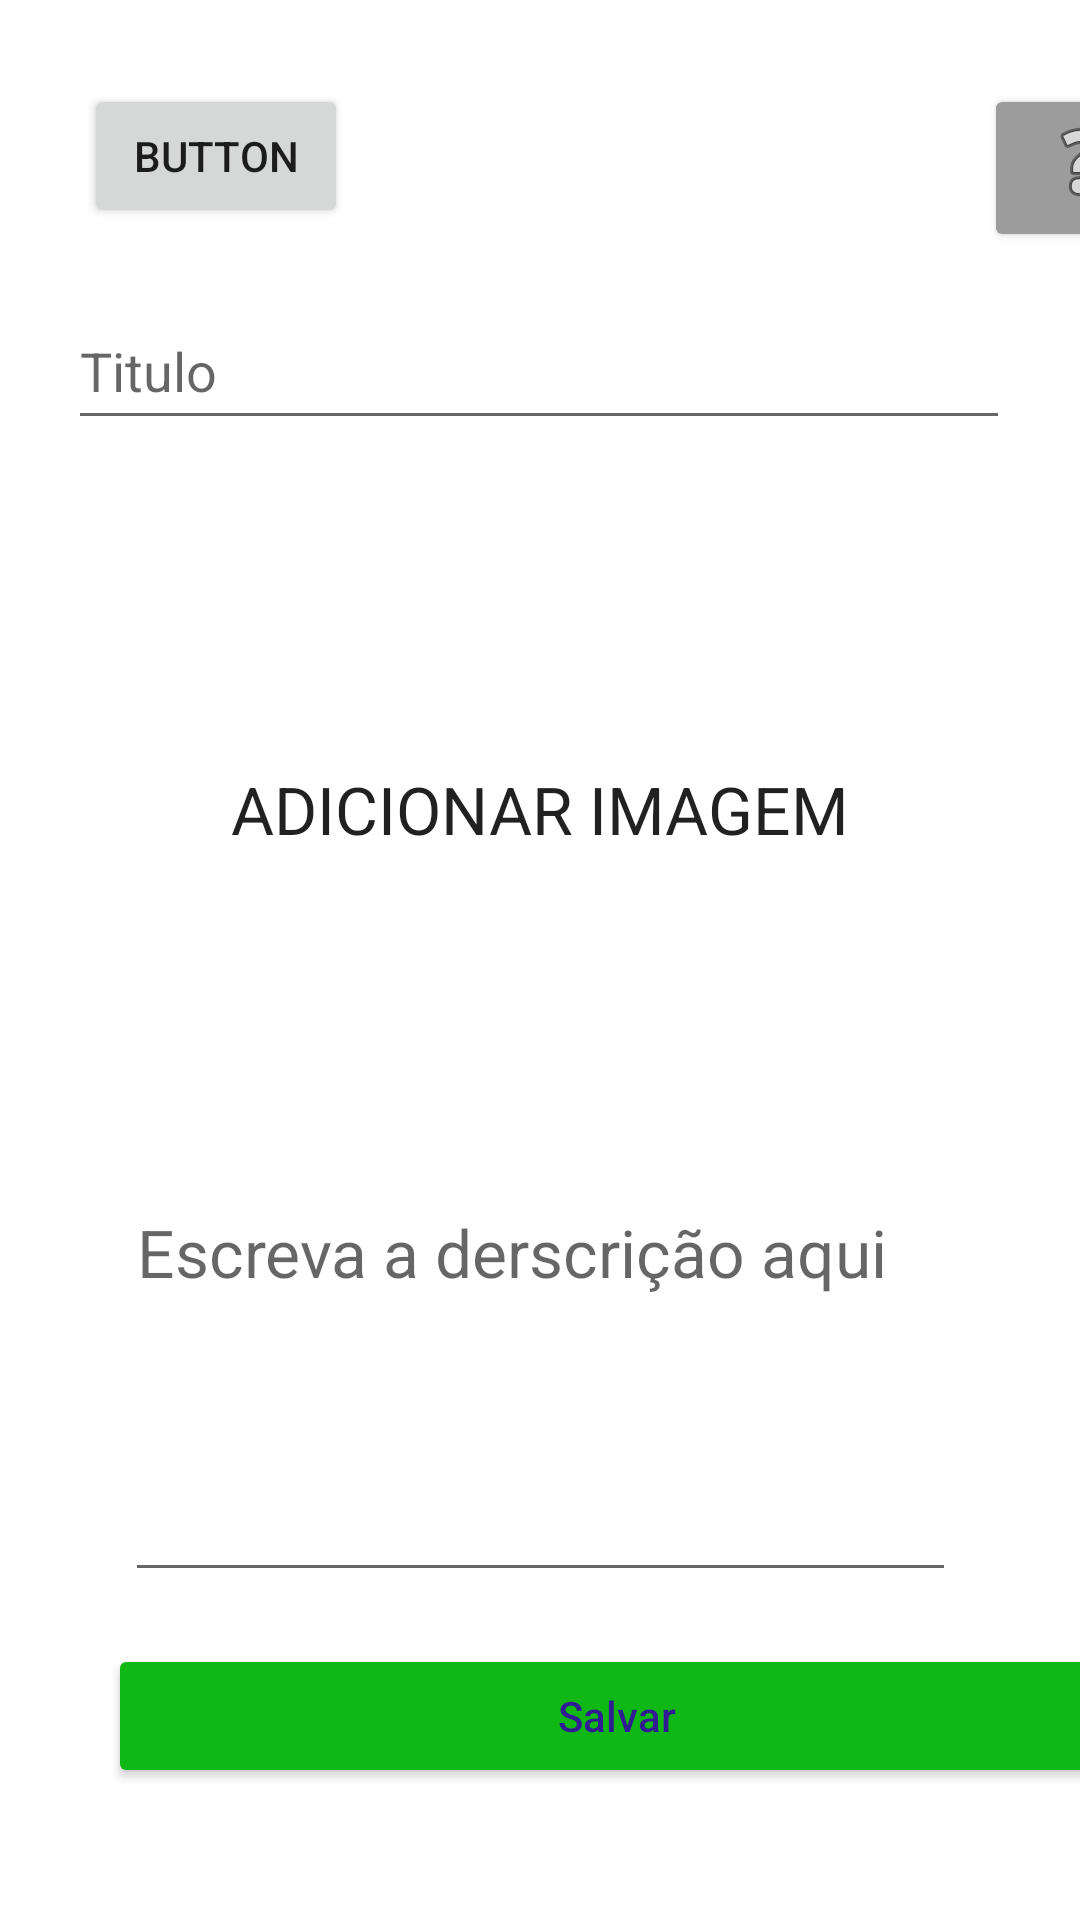

Reconstruct the res/layout file that produces this screen, plus the resources it refers to.
<!-- AndroidManifest.xml: application theme Theme.Prototipo2 -->
<!-- res/layout/activity_create_mem.xml -->
<?xml version="1.0" encoding="utf-8"?>
<androidx.constraintlayout.widget.ConstraintLayout xmlns:android="http://schemas.android.com/apk/res/android"
    xmlns:app="http://schemas.android.com/apk/res-auto"
    xmlns:tools="http://schemas.android.com/tools"
    android:layout_width="match_parent"
    android:layout_height="match_parent"
    tools:context=".CreateMem">

    <Button
        android:id="@+id/BackBtn"
        android:layout_width="wrap_content"
        android:layout_height="wrap_content"
        android:layout_marginStart="28dp"
        android:layout_marginTop="28dp"
        android:onClick="back"
        android:text="Button"
        app:layout_constraintStart_toStartOf="parent"
        app:layout_constraintTop_toTopOf="parent" />

    <EditText
        android:id="@+id/inputTextoMemoria"
        android:layout_width="277dp"
        android:layout_height="138dp"
        android:layout_marginStart="37dp"
        android:layout_marginTop="133dp"
        android:layout_marginEnd="37dp"
        android:autofillHints=""
        android:ems="10"
        android:gravity="start|top"
        android:hint="Escreva a derscrição aqui"
        android:inputType="textMultiLine"
        android:textAppearance="@style/TextAppearance.AppCompat.Large"
        app:layout_constraintBottom_toBottomOf="parent"
        app:layout_constraintEnd_toEndOf="parent"
        app:layout_constraintStart_toStartOf="parent"
        app:layout_constraintTop_toTopOf="parent"
        app:layout_constraintVertical_bias="0.704"
        tools:ignore="SpeakableTextPresentCheck" />

    <Button
        android:id="@+id/HelpBtn"
        android:layout_width="65dp"
        android:layout_height="56dp"
        android:layout_marginStart="328dp"
        android:layout_marginTop="28dp"
        android:backgroundTint="@color/gray"
        android:drawableTop="@android:drawable/ic_menu_help"
        android:hapticFeedbackEnabled="false"
        android:onClick="help"
        app:layout_constraintStart_toStartOf="parent"
        app:layout_constraintTop_toTopOf="parent"
        tools:ignore="SpeakableTextPresentCheck" />

    <Button
        android:id="@+id/saveBtn"
        android:layout_width="339dp"
        android:layout_height="48dp"
        android:layout_marginStart="36dp"
        android:layout_marginTop="548dp"
        android:backgroundTint="@color/green"
        android:hint="@string/save_button"
        android:onClick="save"
        android:textColor="#311B92"
        android:textColorHint="#311B92"
        app:layout_constraintStart_toStartOf="parent"
        app:layout_constraintTop_toTopOf="parent" />

    <EditText
        android:id="@+id/MemoriaTitulo"
        android:layout_width="314dp"
        android:layout_height="49dp"
        android:layout_marginStart="37dp"
        android:layout_marginEnd="37dp"
        android:ems="10"
        android:hint="Titulo"
        android:inputType="textPersonName"
        app:layout_constraintBottom_toTopOf="@+id/inputTextoMemoria"
        app:layout_constraintEnd_toEndOf="parent"
        app:layout_constraintHorizontal_bias="0.521"
        app:layout_constraintStart_toStartOf="parent"
        app:layout_constraintTop_toTopOf="parent"
        app:layout_constraintVertical_bias="0.284" />

    <ImageView
        android:id="@+id/imageView"
        android:layout_width="305dp"
        android:layout_height="211dp"
        android:layout_marginStart="37dp"
        android:layout_marginEnd="37dp"
        app:layout_constraintBottom_toTopOf="@+id/inputTextoMemoria"
        app:layout_constraintEnd_toEndOf="parent"
        app:layout_constraintStart_toStartOf="parent"
        app:layout_constraintTop_toBottomOf="@+id/MemoriaTitulo"
        app:layout_constraintVertical_bias="1.0"
        app:srcCompat="@drawable/ic_launcher_background"
        tools:srcCompat="@tools:sample/backgrounds/scenic" />

    <TextView
        android:id="@+id/TextoAddImg"
        android:layout_width="wrap_content"
        android:layout_height="wrap_content"
        android:text="ADICIONAR IMAGEM"
        android:textAppearance="@style/TextAppearance.AppCompat.Large"
        app:layout_constraintBottom_toTopOf="@+id/inputTextoMemoria"
        app:layout_constraintEnd_toEndOf="parent"
        app:layout_constraintStart_toStartOf="parent"
        app:layout_constraintTop_toBottomOf="@+id/MemoriaTitulo" />

</androidx.constraintlayout.widget.ConstraintLayout>
<!-- resources referenced by this layout -->
<resources>
  <color name="gray">#9c9c9c</color>
  <color name="green">#0fb814</color>
  <string name="save_button">Salvar</string>
  <style name="Theme.Prototipo2" parent="Theme.MaterialComponents.DayNight.DarkActionBar">
          
          <item name="colorPrimary">@color/purple_500</item>
          <item name="colorPrimaryVariant">@color/purple_700</item>
          <item name="colorOnPrimary">@color/white</item>
          
          <item name="colorSecondary">@color/teal_200</item>
          <item name="colorSecondaryVariant">@color/teal_700</item>
          <item name="colorOnSecondary">@color/black</item>
          
          <item name="android:statusBarColor" tools:targetApi="l">?attr/colorPrimaryVariant</item>
          
      </style>
  <color name="purple_500">#FF6200EE</color>
  <color name="purple_700">#FF3700B3</color>
  <color name="white">#FFFFFFFF</color>
  <color name="teal_200">#FF03DAC5</color>
  <color name="teal_700">#FF018786</color>
  <color name="black">#FF000000</color>
</resources>
